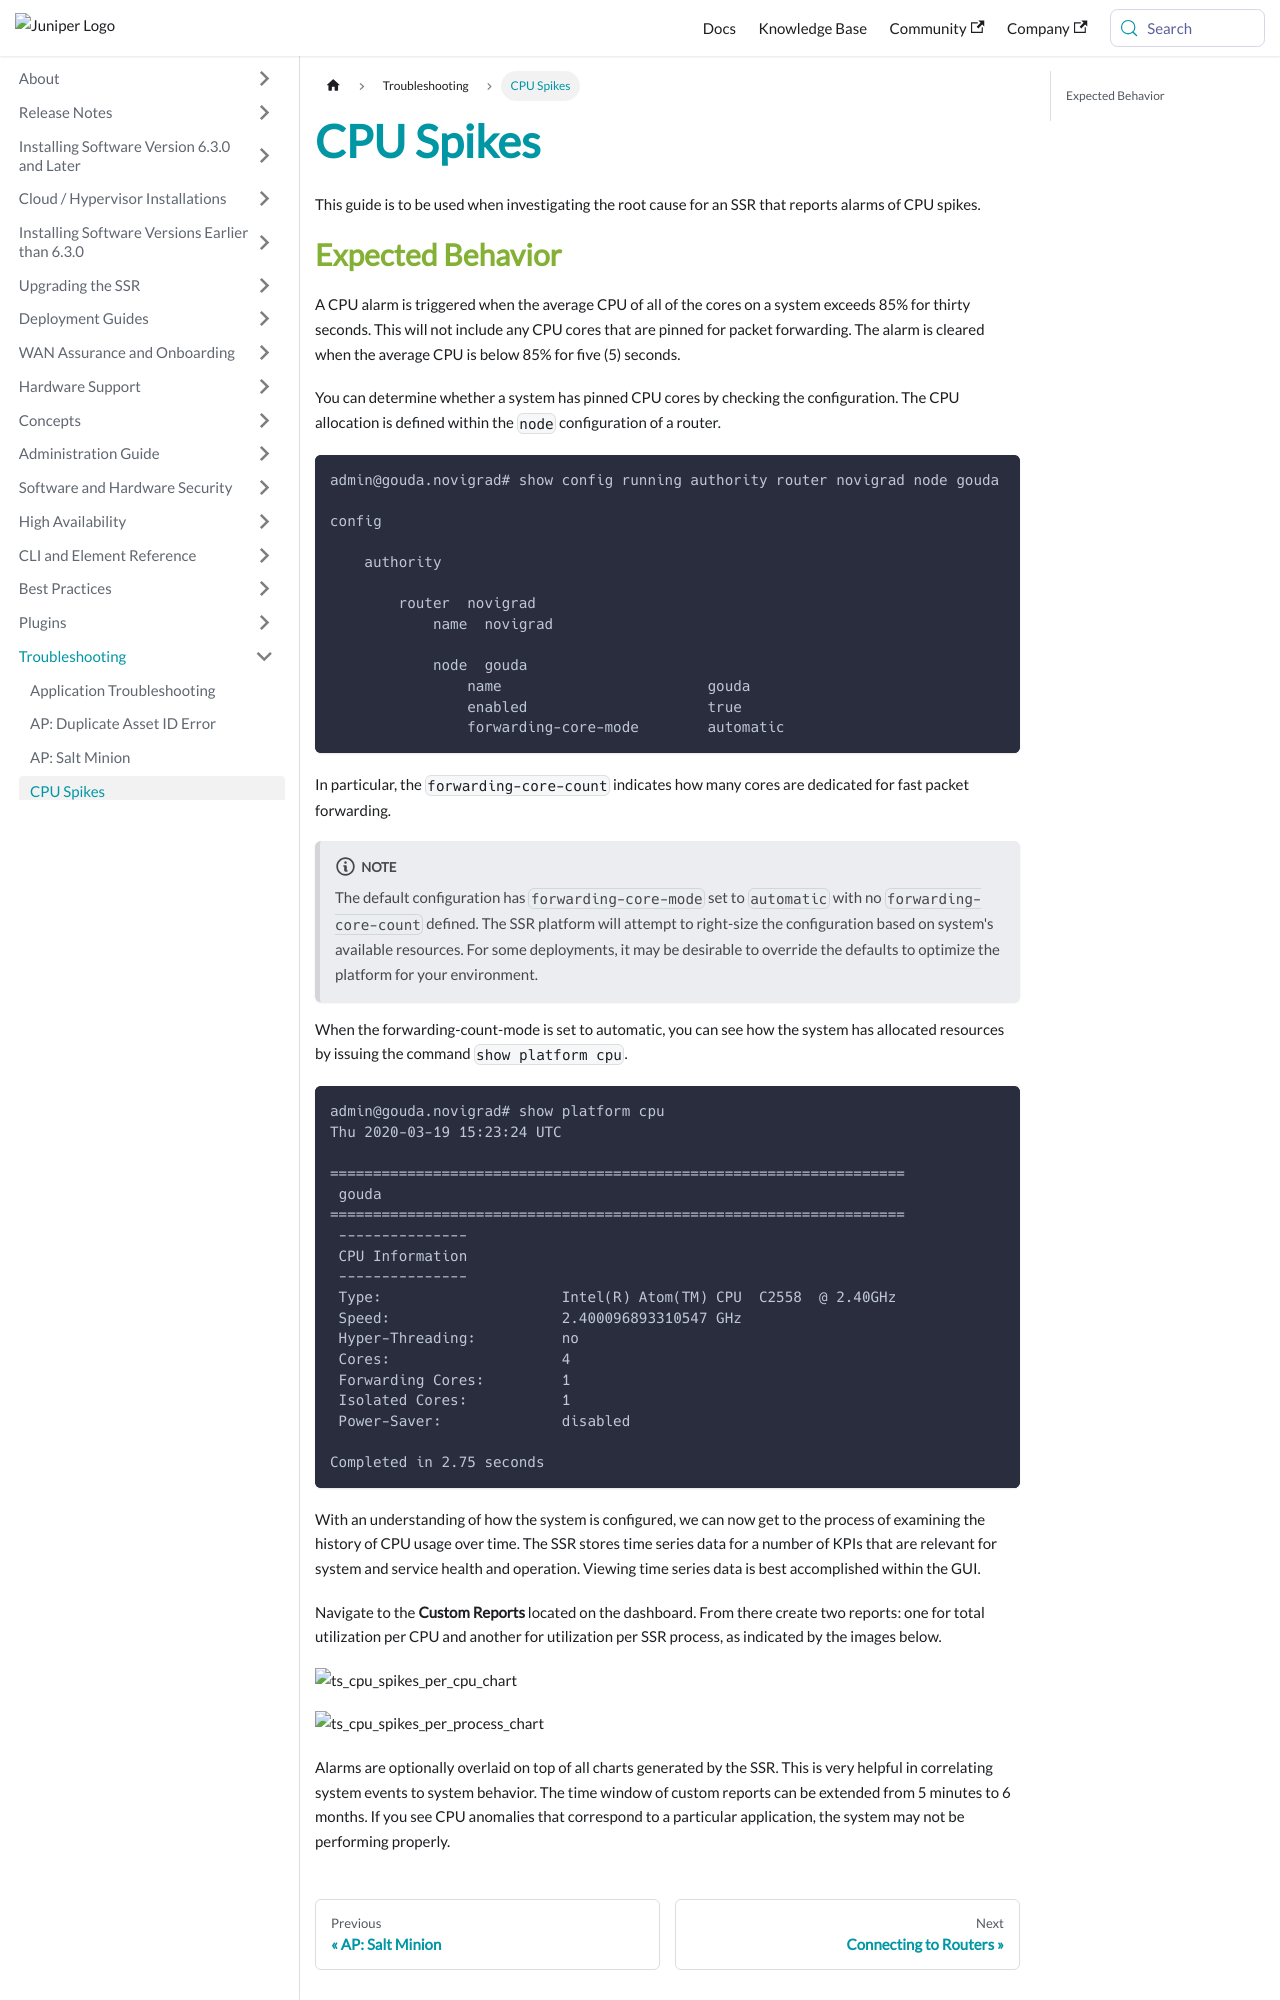

repository: 128technology/docs · page: docs/ts_cpu_spikes/index.html · generator: docusaurus

---
title: CPU Spikes
sidebar_label: CPU Spikes
---
This guide is to be used when investigating the root cause for an SSR that reports alarms of CPU spikes.

## Expected Behavior

A CPU alarm is triggered when the average CPU of all of the cores on a system exceeds 85% for thirty seconds. This will not include any CPU cores that are pinned for packet forwarding. The alarm is cleared when the average CPU is below 85% for five (5) seconds.

You can determine whether a system has pinned CPU cores by checking the configuration.  The CPU allocation is defined within the `node` configuration of a router.

```
admin@gouda.novigrad# show config running authority router novigrad node gouda 

config

    authority

        router  novigrad
            name  novigrad

            node  gouda
                name                        gouda
                enabled                     true
                forwarding-core-mode        automatic
```
In particular, the `forwarding-core-count` indicates how many cores are dedicated for fast packet forwarding.
:::note
The default configuration has `forwarding-core-mode` set to `automatic` with no `forwarding-core-count` defined. The SSR platform will attempt to right-size the configuration based on system's available resources. For some deployments, it may be desirable to override the defaults to optimize the platform for your environment.
:::

When the forwarding-count-mode is set to automatic, you can see how the system has allocated resources by issuing the command `show platform cpu`. 

```
admin@gouda.novigrad# show platform cpu 
Thu 2020-03-19 15:23:24 UTC

===================================================================
 gouda
===================================================================
 ---------------
 CPU Information
 ---------------
 Type:                     Intel(R) Atom(TM) CPU  C2558  @ 2.40GHz
 Speed:                    2.400096893310547 GHz
 Hyper-Threading:          no
 Cores:                    4
 Forwarding Cores:         1
 Isolated Cores:           1
 Power-Saver:              disabled

Completed in 2.75 seconds
```

With an understanding of how the system is configured, we can now get to the process of examining the history of CPU usage over time. The SSR stores time series data for a number of KPIs that are relevant for system and service health and operation.  Viewing time series data is best accomplished within the GUI.

Navigate to the **Custom Reports** located on the dashboard.  From there create two reports: one for total utilization per CPU and another for utilization per SSR process, as indicated by the images below.

![ts_cpu_spikes_per_cpu_chart](/img/ts_cpu_spikes_per_cpu_chart.png)

![ts_cpu_spikes_per_process_chart](/img/ts_cpu_spikes_per_process_chart.png)
